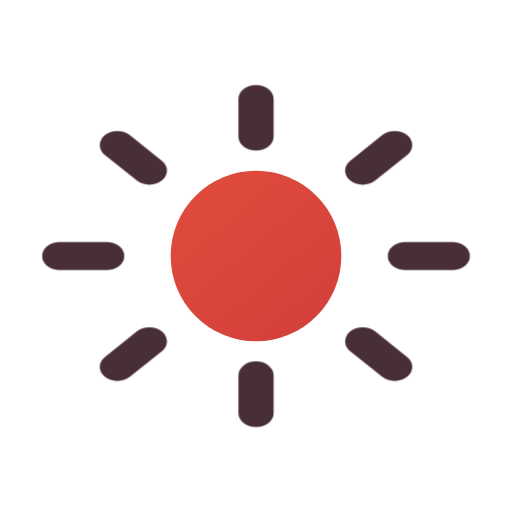
t = 0.00 s
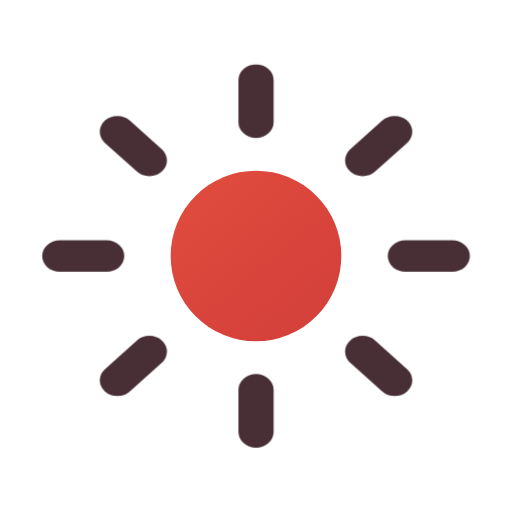
t = 0.16 s
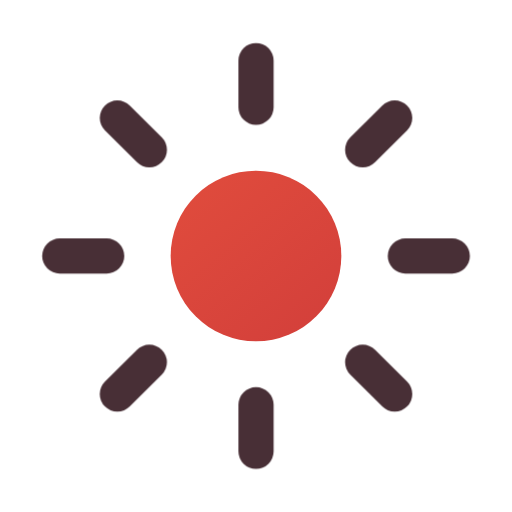
t = 0.34 s
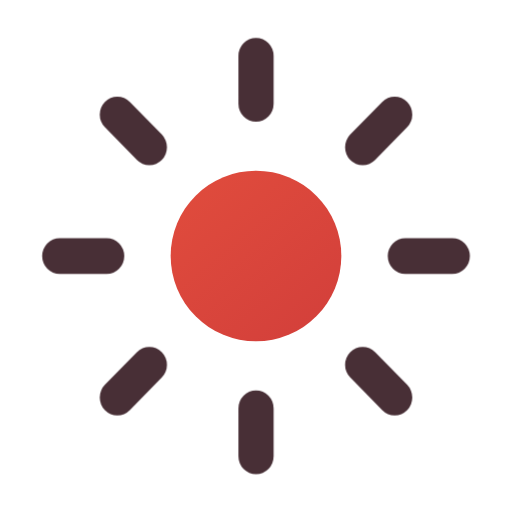
t = 0.46 s
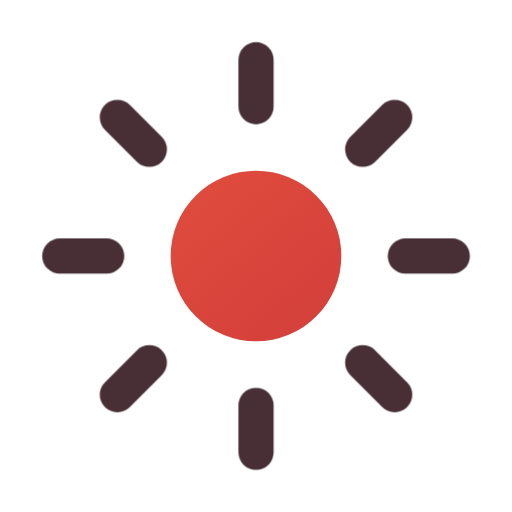
t = 0.66 s
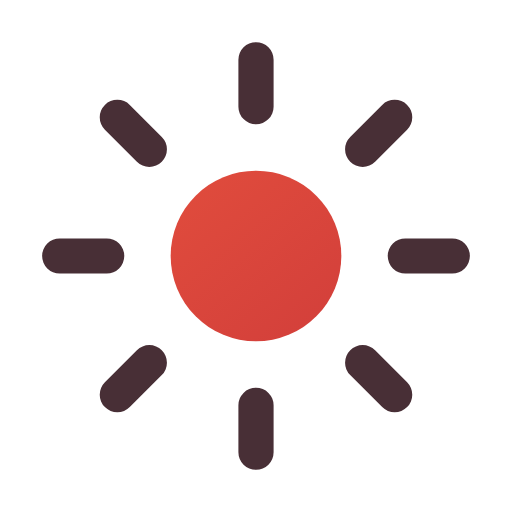
t = 0.80 s

The animated SVG that drew these frames (rendered in a browser with its animation timeline set to each time). Animation: 1 CSS @keyframes rule; one cycle of 0.80 s.

<svg xmlns="http://www.w3.org/2000/svg" width="24" height="24" viewBox="0 0 24 24" fill="none" role="img" aria-label="Light theme" class="ecui-sun-light-motion">
<title>Light theme</title>
<desc>The rays extend around a stable warm disc.</desc>
<defs><linearGradient id="ecui-sun-light-motion-accent" gradientUnits="userSpaceOnUse" x1="4" y1="3" x2="20" y2="22"><stop stop-color="#E9543E" style="stop-color:var(--ec-icon-accent,#E9543E)"/><stop offset="1" stop-color="#C93639" style="stop-color:var(--ec-icon-accent-end,#C93639)"/></linearGradient></defs>
<style>@media(prefers-reduced-motion:no-preference){.ecui-sun-light-motion .p1{transform-box:view-box;transform-origin:12px 12px;animation:ecui-sun-light-motion-p1 800ms cubic-bezier(.3,0,.2,1) 1 backwards}@keyframes ecui-sun-light-motion-p1{0%{transform:scaleY(0.8)}26%{transform:scaleY(0.9)}58%{transform:scaleY(1.02)}82%{transform:scaleY(1)}100%{transform:scaleY(1)}}}</style>
<path class="p0" d="M8 12a4 4 0 1 0 8 0a4 4 0 1 0 -8 0Z" fill="url(#ecui-sun-light-motion-accent)"/>
<path class="p1" d="M12 2.8V5M12 19V21.2M2.8 12H5M19 12H21.2M5.5 5.5L7 7M17 17L18.5 18.5M5.5 18.5L7 17M17 7L18.5 5.5" fill="none" stroke="#482F36" stroke-width="1.65" stroke-linecap="round" stroke-linejoin="round" style="stroke:var(--ec-icon-ink,#482F36)"/>
</svg>
